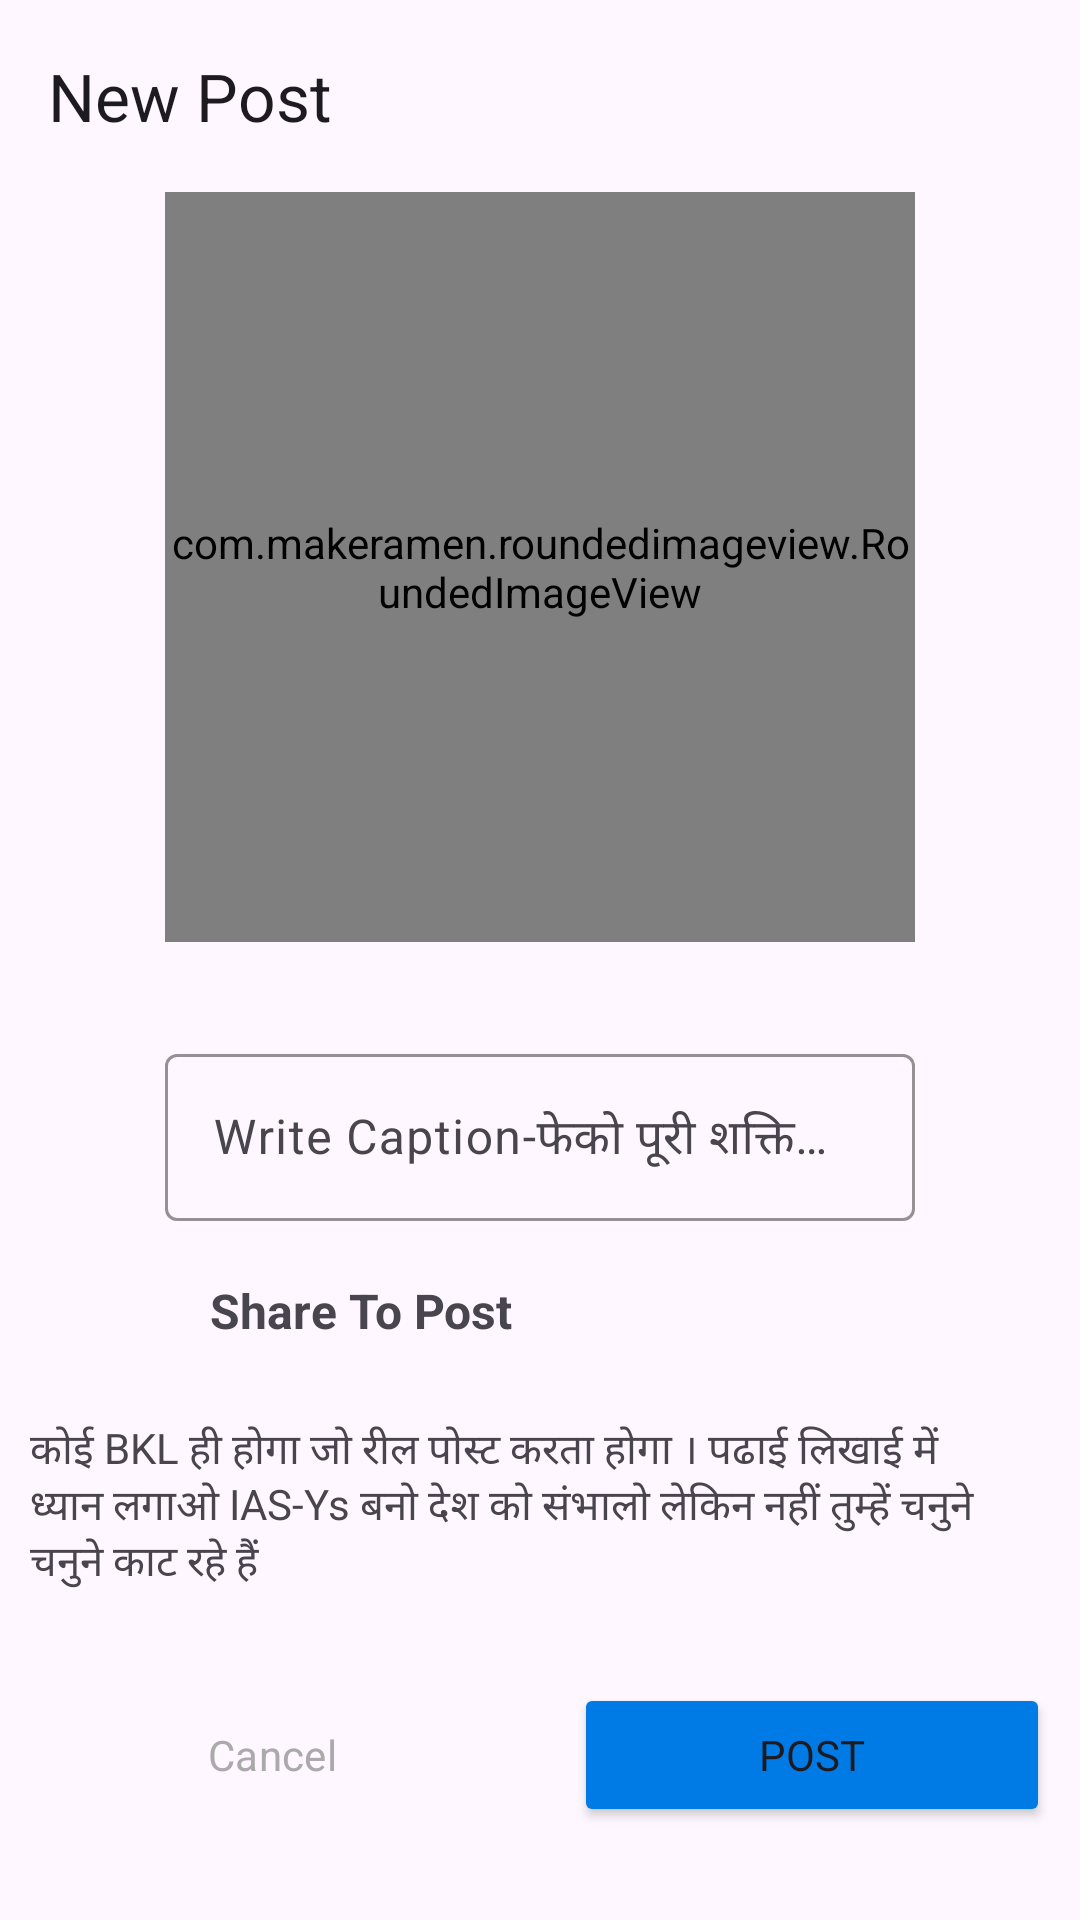

Write the Android layout XML for this screen, with the resource values it uses.
<!-- AndroidManifest.xml: application theme Theme._250Gram -->
<!-- res/layout/activity_post.xml -->
<?xml version="1.0" encoding="utf-8"?>
<androidx.constraintlayout.widget.ConstraintLayout xmlns:android="http://schemas.android.com/apk/res/android"
    xmlns:app="http://schemas.android.com/apk/res-auto"
    xmlns:tools="http://schemas.android.com/tools"
    android:layout_width="match_parent"
    android:layout_height="match_parent"
    tools:context=".Post.PostActivity">

    <com.google.android.material.appbar.MaterialToolbar
        android:id="@+id/materialToolbar"
        android:layout_width="match_parent"
        android:layout_height="wrap_content"
        android:background="@android:color/transparent"
        android:minHeight="?attr/actionBarSize"
        android:theme="?attr/actionBarTheme"
        app:layout_constraintEnd_toEndOf="parent"
        app:layout_constraintStart_toStartOf="parent"
        app:layout_constraintTop_toTopOf="parent"
        app:title="New Post" />

    <com.makeramen.roundedimageview.RoundedImageView
        android:id="@+id/select_image"
        android:layout_width="250dp"
        android:layout_height="250dp"
        android:scaleType="fitCenter"
        android:src="@drawable/image"
        app:layout_constraintEnd_toEndOf="@+id/materialToolbar"
        app:layout_constraintStart_toStartOf="@+id/materialToolbar"
        app:layout_constraintTop_toBottomOf="@+id/materialToolbar"
        app:riv_border_color="#333333"
        app:riv_border_width="2dip"
        app:riv_corner_radius="20dip"

        app:riv_mutate_background="true" />


    <com.google.android.material.textfield.TextInputLayout
        android:id="@+id/caption"
        android:layout_width="0dp"
        android:layout_height="wrap_content"
        android:layout_marginTop="32dp"
        android:hint="Write Caption-फेको पूरी शक्ति से फेको"
        app:layout_constraintEnd_toEndOf="@+id/select_image"
        app:layout_constraintStart_toStartOf="@+id/select_image"
        app:layout_constraintTop_toBottomOf="@+id/select_image"
        app:boxStrokeColor="@color/pink">

        <com.google.android.material.textfield.TextInputEditText
            android:layout_width="match_parent"
            android:layout_height="wrap_content"
            android:visibility="visible" />
    </com.google.android.material.textfield.TextInputLayout>

    <LinearLayout
        android:id="@+id/post"
        android:layout_width="match_parent"
        android:layout_height="wrap_content"
        android:layout_margin="10dp"
        android:orientation="horizontal"
        app:layout_constraintEnd_toEndOf="parent"
        app:layout_constraintStart_toStartOf="parent"
        app:layout_constraintTop_toBottomOf="@+id/caption">

        <ImageView
            android:id="@+id/imageView2"
            android:layout_width="40dp"
            android:layout_height="40dp"
            android:padding="5dp"

            android:src="@drawable/image" />

        <TextView
            android:id="@+id/textView3"
            android:layout_width="wrap_content"
            android:layout_height="match_parent"
            android:layout_marginLeft="20dp"
            android:layout_weight="1"
            android:gravity="center_vertical"
            android:text="Share To Post"
            android:textSize="16sp"
            android:textStyle="bold" />

    </LinearLayout>

    <TextView
        android:id="@+id/textView5"
        android:layout_width="wrap_content"
        android:layout_height="wrap_content"
        android:layout_marginTop="16dp"
        android:paddingRight="40dp"
        android:text="कोई BKL ही होगा जो रील पोस्ट करता होगा । पढाई लिखाई में ध्यान लगाओ IAS-Ys बनो देश को संभालो लेकिन नहीं तुम्हें चनुने चनुने काट रहे हैं"
        app:layout_constraintStart_toStartOf="@+id/post"
        app:layout_constraintTop_toBottomOf="@+id/post" />

    <LinearLayout
        android:layout_width="match_parent"
        android:layout_height="wrap_content"
        android:layout_marginTop="10dp"
        android:orientation="horizontal"
        android:paddingTop="10dp"
        app:layout_constraintEnd_toEndOf="parent"
        app:layout_constraintStart_toStartOf="parent"
        app:layout_constraintTop_toBottomOf="@+id/textView5">

        <Button
            android:id="@+id/cancel_button"
            style="@style/Widget.Material3.Button.OutlinedButton"
            android:layout_width="wrap_content"
            android:layout_height="wrap_content"
            android:layout_margin="10dp"
            android:layout_weight="1"
            android:text="Cancel"
            android:textColor="@android:color/darker_gray"
            app:strokeColor="@color/pink" />

        <Button
            android:id="@+id/post_button"
            android:backgroundTint="@color/blue"
            android:layout_width="wrap_content"
            android:layout_height="wrap_content"
            android:layout_margin="10dp"
            android:layout_weight="1"
            android:text="Post" />
    </LinearLayout>


</androidx.constraintlayout.widget.ConstraintLayout>
<!-- resources referenced by this layout -->
<resources>
  <color name="blue">#007AE4</color>
  <color name="pink">#C13584</color>
  <style name="Theme._250Gram" parent="Base.Theme._250Gram" />
  <style name="Base.Theme._250Gram" parent="Theme.Material3.DayNight.NoActionBar">
          
          
          <item name="android:statusBarColor">@android:color/transparent</item>&gt;
          <item name="fontFamily"> @font/aldrich</item>&gt;
      </style>
</resources>
